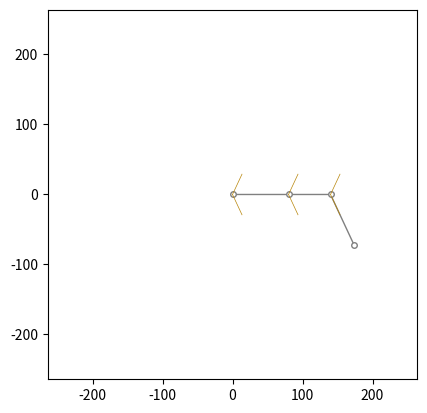

Recreate this plot in Python.
import numpy as np
import matplotlib.pyplot as plt
from matplotlib.animation import FuncAnimation

# Traducción y adaptación de un script de GDScript a Python con Matplotlib.
# El script original impleme    def update_ik(self, target: np.ndarray) -> float: FABRIK para cinemática inversa.

# ===============================================================================
# ALGORITMO IMPLEMENTADO: FABRIK según Aristidou & Lasenby (2011)
# ===============================================================================
# 
# 🔸 Algorithm 1: FABRIK (Forward And Backward Reaching Inverse Kinematics)
#   - Implementación fiel al algoritmo básico FABRIK con fases forward/backward
#   - Manejo de targets fuera del alcance con stretching automático
#   - Convergencia iterativa con tolerancia exacta del paper
# 
# 🔸 Algorithm 2: Joint Constraint Application (for restricted joints)
#   - Aplicación de restricciones angulares post-procesamiento
#   - Restricciones aplicadas después de cada iteración completa
# 
# FIEL AL PAPER ORIGINAL:
# ===============================================================================
# 
# ✅ IMPLEMENTACIÓN EXACTA:
# - ✓ Usa distancia simple (no al cuadrado) como en el algoritmo original
# - ✓ Convergencia basada en tolerancia difA > tol del paper
# - ✓ Direcciones unitarias simples: direction = (pi+1 - pi) / ri
# - ✓ Post-procesamiento de restricciones (Algorithm 2)
# - ✓ Stretching lineal para targets fuera de alcance
# - ✓ Preservación exacta del punto base fijo
# 
# 📋 ALGORITMOS PENDIENTES DE IMPLEMENTAR:
# ===============================================================================
# [ ] Algorithm 3: Target Constraint Application (workspace limits)
# [ ] Algorithm 4: Position to Joint Angles Conversion  
# [ ] Algorithm 5: Multi-Target FABRIK (multiple end effectors)
# [ ] Algorithm 6: FABRIK with Orientation Control
# ===============================================================================

class FabrikIK:
    """
    Implementación del algoritmo FABRIK (Forward And Backward Reaching Inverse Kinematics)
    para cinemática inversa con restricciones angulares en 2D.
    
    Este algoritmo utiliza un enfoque iterativo de dos fases:
    1. Fase hacia atrás (backward pass): desde el objetivo hacia la base
    2. Fase hacia adelante (forward pass): desde la base hacia el objetivo
    
    Adaptado y traducido de GDScript a Python con Matplotlib para visualización.
    """
    
    def __init__(self):
        """
        Inicializa el sistema de cinemática inversa FABRIK.
        
        Configura las constantes, parámetros del algoritmo y estructura inicial
        de las articulaciones del robot.
        """
        # Índices para el almacenamiento de las extremidades, autoexplicativos
        self.LIMB_LEN = 0  # Índice para la longitud de la extremidad
        self.LIMB_MIN = 1  # Índice para el ángulo mínimo de restricción
        self.LIMB_MAX = 2  # Índice para el ángulo máximo de restricción
        
        # Usado para calcular cuánto falla el IK en alcanzar el objetivo
        self.BIAS = 3.0  # Tolerancia de error para considerar el objetivo alcanzado
        self.ITERATIONS = 32  # Número máximo de iteraciones del algoritmo

        # Autoexplicativo
        self.base_point = np.array([0.0, 0.0])  # Punto base fijo del robot
        # Longitudes de cada extremidad en px, y restricciones de ángulo mínimo y máximo
        self.limbs = [
            [80, -np.deg2rad(65), np.deg2rad(65)],  # [longitud, ángulo_min, ángulo_max]
            [60, -np.deg2rad(65), np.deg2rad(65)],
            [80, -np.deg2rad(65), np.deg2rad(65)],
        ]
        # Los puntos con los que trabajamos (articulaciones del robot)
        self.joints = []

        # Para no llamar a len(limbs) cada vez
        self.limbs_size = len(self.limbs)
        # Usado para calcular el sobrepaso del objetivo desde el rango posible
        self.limbs_len = 0.0

        # Cantidad de interpolación (lerp) de las articulaciones antiguas a las nuevas, 
        # 1.0 deshabilita completamente la interpolación
        self.lerp_amount = 0.5
        
        self.target = np.array([0.0, 0.0])  # Posición objetivo del efector final

        self._ready()

    def _wrap_angle(self, angle):
        """
        Envuelve el ángulo entre -PI y PI.
        
        Args:
            angle (float): Ángulo en radianes a normalizar
            
        Returns:
            float: Ángulo normalizado en el rango [-π, π]
        """
        return (angle + np.pi) % (2 * np.pi) - np.pi

    def _angle_to_point(self, p1, p2):
        """
        Calcula el ángulo de p1 a p2.
        
        Args:
            p1 (np.ndarray): Punto de origen [x, y]
            p2 (np.ndarray): Punto de destino [x, y]
            
        Returns:
            float: Ángulo en radianes desde p1 hacia p2
        """
        return np.arctan2(p2[1] - p1[1], p2[0] - p1[0])

    def _distance_squared(self, p1, p2):
        """
        Calcula la distancia al cuadrado entre dos puntos.
        
        Más eficiente que calcular la distancia completa cuando solo
        se necesita comparar distancias.
        
        Args:
            p1 (np.ndarray): Primer punto [x, y]
            p2 (np.ndarray): Segundo punto [x, y]
            
        Returns:
            float: Distancia al cuadrado entre los puntos
        """
        return np.sum((p1 - p2)**2)

    def _distance(self, p1, p2):
        """
        Calcula la distancia entre dos puntos.
        
        Args:
            p1 (np.ndarray): Primer punto [x, y]
            p2 (np.ndarray): Segundo punto [x, y]
            
        Returns:
            float: Distancia euclidiana entre los puntos
        """
        return np.linalg.norm(p1 - p2)
        
    def _normalized(self, v):
        """
        Normaliza un vector.
        
        Args:
            v (np.ndarray): Vector a normalizar
            
        Returns:
            np.ndarray: Vector normalizado (magnitud = 1) o vector original si magnitud = 0
        """
        norm = np.linalg.norm(v)
        if norm == 0: 
           return v
        return v / norm

    def _rotated(self, v, angle):
        """
        Rota un vector por un ángulo dado.
        
        Args:
            v (np.ndarray): Vector 2D a rotar [x, y]
            angle (float): Ángulo de rotación en radianes
            
        Returns:
            np.ndarray: Vector rotado
        """
        rotation_matrix = np.array([[np.cos(angle), -np.sin(angle)],
                                    [np.sin(angle),  np.cos(angle)]])
        return rotation_matrix @ v

    def update(self, target: np.ndarray) -> None:
        """
        Función principal de actualización del sistema FABRIK.
        
        Maneja casos especiales para mejorar la estabilidad:
        1. Interpolación suave de articulaciones (lerp_amount)
        2. Fallback para targets demasiado cercanos al punto base
        3. Manejo de casos donde las restricciones impiden alcanzar el objetivo
        
        LÓGICA DE FALLBACK:
        Si dist > BIAS²: El IK con restricciones falló → usar configuración proyectada
        Calcula un target alternativo en la dirección correcta pero a distancia alcanzable
        
        Args:
            target (np.ndarray): Posición objetivo [x, y] para el efector final
            
        Returns:
            None
        """
        # Almacenando las articulaciones antiguas antes de calcular las nuevas
        joints_p = list(self.joints)
        # Actualizando el IK usando el algoritmo FABRIK
        dist = self.update_ik(target)

        # Comprueba si estamos fuera del objetivo - eso sucede cuando el IK está restringido
        # y el objetivo está demasiado cerca del base_point
        # Como recibimos la distancia al cuadrado - comparamos con BIAS al cuadrado
        if dist > self.BIAS * self.BIAS:
            # Restablece las articulaciones a las antiguas
            self.joints = joints_p
            # Llama a update_ik de nuevo con el objetivo como objetivo,
            # pero alejado a la distancia de la última articulación, para que sea
            # posible de alcanzar, y esté posiblemente cerca del objetivo deseado
            self.update_ik(
                self.base_point + self._normalized(target - self.base_point) *
                self._distance(self.base_point, self.joints[self.limbs_size])
            )
            return
            
        # Si la interpolación no es 1.0 (que es lo mismo que no hacer nada) -
        # interpola entre las articulaciones antiguas y las nuevas
        if self.lerp_amount != 1.0:
            for i in range(self.limbs_size + 1):
                self.joints[i] = joints_p[i] + (self.joints[i] - joints_p[i]) * self.lerp_amount

    def update_ik_selector(self, target: np.ndarray) -> float:
        """
        Selector que llama la implementación de FABRIK apropiada.
        
        Args:
            target (np.ndarray): Posición objetivo [x, y] para el efector final
            
        Returns:
            float: Distancia al cuadrado entre el efector final y el objetivo
        """
        if self.use_paper_algorithm:
            return self.update_ik(target)  # Versión fiel al paper
        else:
            return self.update_ik_optimized(target)  # Versión optimizada

    def update_ik(self, target: np.ndarray) -> float:
        """
        Ejecuta el algoritmo FABRIK principal según el paper original (Algorithm 1).
        
        ALGORITMO IMPLEMENTADO: Algorithm 1 (FABRIK básico) según Aristidou & Lasenby
        
        Implementa la lógica exacta del paper:
        1. Verifica si el target está dentro del alcance (dist_to_target vs total_length)
        2. Si está fuera de alcance: stretching con interpolación lineal
        3. Si está en alcance: iteraciones alternadas backward/forward hasta convergencia
        4. Usa direcciones unitarias simples como en el paper original
        
        FIEL AL PAPER ORIGINAL:
        - Usa distancia simple (no al cuadrado) como en el algoritmo
        - Convergencia basada en tolerancia difA > tol
        - Direcciones unitarias simples: direction = (pi+1 - pi) / ri
        - Sin optimizaciones anti-vibración (extensión posterior)
        
        Args:
            target (np.ndarray): Posición objetivo [x, y] para el efector final
            
        Returns:
            float: Distancia al cuadrado entre el efector final y el objetivo
        """
        # Check if the target is within reachable distance (según Algorithm 1)
        dist_to_target = self._distance(self.joints[self.limbs_size], target)
        total_length = self.limbs_len
        
        if dist_to_target > total_length:
            # The target is unreachable; stretch the chain towards the target
            # Implementación exacta del paper: interpolación lineal
            for i in range(self.limbs_size):
                # Find the distance ri between the target t and the joint position pi
                ri = self._distance(target, self.joints[i])
                if ri > 1e-8:  # Evitar división por cero
                    # Find the scaling factor ki to maintain link length
                    ki = self.limbs[i][self.LIMB_LEN] / ri
                    # Find the new joint positions pi+1 using linear interpolation
                    self.joints[i + 1] = (1 - ki) * self.joints[i] + ki * target
            return 0.0
        else:
            # The target is reachable; implementar bucle principal del Algorithm 1
            # Set as b the initial position of the joint p1
            b = self.base_point.copy()
            
            # Check whether the distance between the end effector pn and target t is greater than tolerance
            difA = self._distance(self.joints[self.limbs_size], target)
            iteration = 0
            tol = 1e-3  # Tolerancia según el paper
            
            while difA > tol and iteration < self.ITERATIONS:
                # STAGE 1: FORWARD REACHING (from end effector to base)
                self._backward_pass(target)
                
                # STAGE 2: BACKWARD REACHING (from base to end effector)  
                self._forward_pass(b)
                
                # Update the distance to target for convergence check
                difA = self._distance(self.joints[self.limbs_size], target)
                iteration += 1
            
            return self._distance_squared(self.joints[self.limbs_size], target)

    def _forward_pass(self, base_position: np.ndarray) -> None:
        """
        STAGE 2: BACKWARD REACHING (from base to end effector) - Según Algorithm 1 del paper.
        
        Implementación exacta del Algorithm 1, Stage 2 del paper original:
        1. Set the root p1 to its initial position b
        2. For i = 1, 2, ..., n-1 do:
           - Calculate ri = |pi+1 - pi|
           - direction = (pi+1 - pi) / ri
           - pi+1 = pi + di * direction
        
        FIEL AL PAPER:
        - Usa direcciones unitarias simples sin ángulos complejos
        - No aplica restricciones inline (se aplicarían como post-procesamiento)
        - Mantiene longitudes de eslabón exactas
        
        Args:
            base_position (np.ndarray): Posición base original a restaurar
            
        Returns:
            None
        """
        # Set the root p1 to its initial position b
        self.joints[0] = base_position
        
        # For i = 1, 2, ..., n-1 do
        for i in range(self.limbs_size):
            # Calculate the distance between consecutive joints
            ri = self._distance(self.joints[i + 1], self.joints[i])
            
            if ri > 1e-8:  # Evitar división por cero
                # Calculate the unit direction vector from pi to pi+1
                direction = (self.joints[i + 1] - self.joints[i]) / ri
                # Place pi+1 at distance di from pi along the direction vector
                self.joints[i + 1] = self.joints[i] + self.limbs[i][self.LIMB_LEN] * direction
        
        # Aplicar restricciones como post-procesamiento (Algorithm 2)
        self._apply_joint_constraints()

    def _backward_pass(self, target: np.ndarray) -> None:
        """
        STAGE 1: FORWARD REACHING (from end effector to base) - Según Algorithm 1 del paper.
        
        Implementación exacta del Algorithm 1, Stage 1 del paper original:
        1. Set the end effector pn as target t
        2. For i = n-1, n-2, ..., 1 do:
           - Calculate ri = |pi+1 - pi|
           - direction = (pi - pi+1) / ri
           - pi = pi+1 + di * direction
        
        FIEL AL PAPER:
        - Usa direcciones unitarias simples sin ángulos complejos
        - No aplica restricciones inline (se aplicarían como post-procesamiento)
        - Procesa desde el efector final hacia la base
        
        Args:
            target (np.ndarray): Posición objetivo para el efector final
            
        Returns:
            None
        """
        # Set the end effector pn as target t
        self.joints[self.limbs_size] = target
        
        # For i = n-1, n-2, ..., 1 do
        for i in range(self.limbs_size, 0, -1):
            # Calculate the distance between consecutive joints
            ri = self._distance(self.joints[i], self.joints[i - 1])
            
            if ri > 1e-8:  # Evitar división por cero
                # Calculate the unit direction vector from pi+1 to pi
                direction = (self.joints[i - 1] - self.joints[i]) / ri
                # Place pi at distance di from pi+1 along the direction vector
                self.joints[i - 1] = self.joints[i] + self.limbs[i - 1][self.LIMB_LEN] * direction
        
        # Aplicar restricciones como post-procesamiento (Algorithm 2)
        self._apply_joint_constraints()

    def _apply_joint_constraints(self) -> None:
        """
        Algorithm 2: Joint Constraint Application (for restricted joints) - Post-procesamiento.
        
        Aplica las restricciones de articulación después de cada paso de FABRIK,
        según el Algorithm 2 del paper original. Este método implementa la lógica
        de restricciones como post-procesamiento en lugar de inline.
        
        SEGÚN EL PAPER:
        1. Check whether the rotor R is within the motion range bounds
        2. If outside bounds: clamp to nearest boundary
        3. Reorient the joint pi-1 to respect constraints
        
        IMPLEMENTACIÓN SIMPLIFICADA:
        - Usa ángulos directos en lugar de rotores (para 2D)
        - Aplica np.clip() para mantener restricciones angulares
        - Recalcula posiciones basadas en ángulos restringidos
        
        Returns:
            None
        """
        # Comenzar desde la base y aplicar restricciones secuencialmente
        current_angle = 0.0  # Ángulo acumulativo desde la base
        
        for i in range(self.limbs_size):
            if i == 0:
                # Para el primer segmento, el ángulo de referencia es desde la base
                target_angle = self._angle_to_point(self.joints[i], self.joints[i + 1])
                reference_angle = 0.0  # Asumimos dirección horizontal como referencia
            else:
                # Para segmentos subsecuentes, el ángulo es relativo al segmento anterior
                target_angle = self._angle_to_point(self.joints[i], self.joints[i + 1])
                reference_angle = current_angle
            
            # Calcular el ángulo relativo del segmento actual
            relative_angle = self._wrap_angle(target_angle - reference_angle)
            
            # Aplicar restricciones de articulación (Algorithm 2)
            limb = self.limbs[i]
            constrained_relative_angle = np.clip(
                relative_angle, 
                limb[self.LIMB_MIN], 
                limb[self.LIMB_MAX]
            )
            
            # Calcular el nuevo ángulo absoluto
            new_absolute_angle = reference_angle + constrained_relative_angle
            
            # Recalcular la posición del punto final del segmento
            link_vector = np.array([limb[self.LIMB_LEN], 0])
            rotated_link = self._rotated(link_vector, new_absolute_angle)
            self.joints[i + 1] = self.joints[i] + rotated_link
            
            # Actualizar el ángulo acumulativo para el siguiente segmento
            current_angle = new_absolute_angle

    def _ready(self):
        """
        Inicializa la estructura de articulaciones del robot.
        
        Configura las posiciones iniciales de las articulaciones en una línea recta
        desde el punto base, calcula la longitud total del robot y prepara
        los arrays de datos para el procesamiento.
        
        Returns:
            None
        """
        # El tamaño de las articulaciones es el tamaño de las extremidades + 1
        self.joints = [np.zeros(2) for _ in range(self.limbs_size + 1)]
        # Es bueno tener un IK resuelto que no mire al punto Vector2.ZERO
        # así que simplemente hacemos una línea recta con las longitudes de las extremidades desde el base_point
        self.joints[0] = self.base_point
        for i in range(self.limbs_size):
            self.limbs_len += self.limbs[i][self.LIMB_LEN]
            self.joints[i + 1] = self.joints[i] + np.array([self.limbs[i][self.LIMB_LEN], 0])
        
        self.joints = [np.array(j, dtype=float) for j in self.joints]


    def setup_plot(self):
        """
        Configura la visualización de Matplotlib para el robot.
        
        Inicializa la ventana de graficación, establece los límites del plot,
        configura los elementos visuales y conecta los eventos de mouse
        para la interacción en tiempo real.
        
        Returns:
            None
        """
        self.fig, self.ax = plt.subplots()
        self.ax.set_aspect('equal')
        
        # Establecer límites basados en la longitud total de las extremidades
        plot_range = self.limbs_len * 1.2
        self.ax.set_xlim(self.base_point[0] - plot_range, self.base_point[0] + plot_range)
        self.ax.set_ylim(self.base_point[1] - plot_range, self.base_point[1] + plot_range)
        
        self.line, = self.ax.plot([], [], 'o-', color='gray', lw=1, markersize=4, markerfacecolor='white')
        self.constraint_lines = []
        
        self.fig.canvas.mpl_connect('motion_notify_event', self.on_mouse_move)
        self.anim = FuncAnimation(self.fig, self.animate, interval=20, blit=True)
        plt.show()

    def on_mouse_move(self, event):
        """
        Manejador de eventos para el movimiento del mouse.
        
        Actualiza la posición objetivo del robot basándose en la posición
        del cursor del mouse dentro del área de graficación.
        
        Args:
            event: Evento de movimiento del mouse de Matplotlib
            
        Returns:
            None
        """
        if event.inaxes:
            self.target = np.array([event.xdata, event.ydata])

    def animate(self, i):
        """
        Función de animación para la actualización en tiempo real.
        
        Se ejecuta continuamente para actualizar la visualización del robot,
        incluyendo las articulaciones, enlaces y restricciones angulares.
        
        Args:
            i (int): Número de frame de la animación (no utilizado)
            
        Returns:
            list: Lista de elementos gráficos actualizados para el blitting
        """
        self.update(self.target)
        
        # Dibujar
        points = np.array(self.joints)
        self.line.set_data(points[:, 0], points[:, 1])
        
        # Limpiar líneas de restricción antiguas
        for l in self.constraint_lines:
            l.remove()
        self.constraint_lines.clear()

        for i in range(self.limbs_size + 1):
            if i > 0:
                # Dibujo un tanto desordenado de las restricciones
                p_base = self.joints[i - 1]
                p_prev = self.joints[i - 2] if i > 1 else self.base_point - np.array([1,0]) # Vector DERECHA para el primer segmento
                
                direction = self._normalized(p_base - p_prev)
                
                # Rotar el vector de dirección para obtener los límites de las restricciones
                min_vec = self._rotated(direction, self.limbs[i - 1][self.LIMB_MIN]) * 32
                max_vec = self._rotated(direction, self.limbs[i - 1][self.LIMB_MAX]) * 32
                
                min_line_data = np.array([p_base, p_base + min_vec])
                max_line_data = np.array([p_base, p_base + max_vec])
                
                l_min, = self.ax.plot(min_line_data[:,0], min_line_data[:,1], color='darkgoldenrod', lw=0.5)
                l_max, = self.ax.plot(max_line_data[:,0], max_line_data[:,1], color='darkgoldenrod', lw=0.5)
                self.constraint_lines.extend([l_min, l_max])

        return [self.line] + self.constraint_lines


if __name__ == '__main__':
    """
    Punto de entrada principal del programa.
    
    Crea una instancia del sistema FABRIK y inicia la visualización interactiva.
    El usuario puede mover el mouse para definir objetivos y ver cómo el robot
    resuelve la cinemática inversa en tiempo real usando el algoritmo FABRIK
    fiel al paper original de Aristidou & Lasenby (2011).
    """
    ik_system = FabrikIK()
    
    print("🎯 FABRIK Implementation - Fiel al Paper Original")
    print("📋 Algoritmos: Algorithm 1 (FABRIK) + Algorithm 2 (Joint Constraints)")
    print("🖱️  Mueve el mouse para controlar el robot")
    print("=" * 50)
    
    ik_system.setup_plot()
